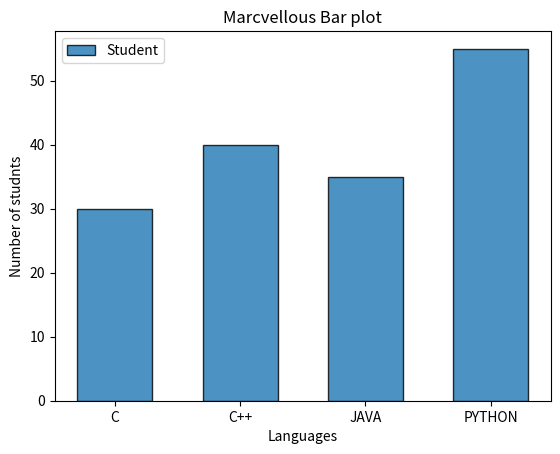

Python code for this plot:
import matplotlib.pyplot as plt

def main():
    language  = ["C","C++","JAVA","PYTHON"]
    Student=[30,40,35,55]
    
    plt.bar(
        language,
        Student,
        width=0.6,
        edgecolor = "black",
        linewidth = 1,
        alpha = 0.8 ,
        label = "Student"      #lagent text
    )
    
    plt.title("Marcvellous Bar plot")
    plt.xlabel("Languages")
    plt.ylabel("Number of studnts")
    plt.legend()
    plt.show()
    
    
if __name__ =="__main__":
    main()
